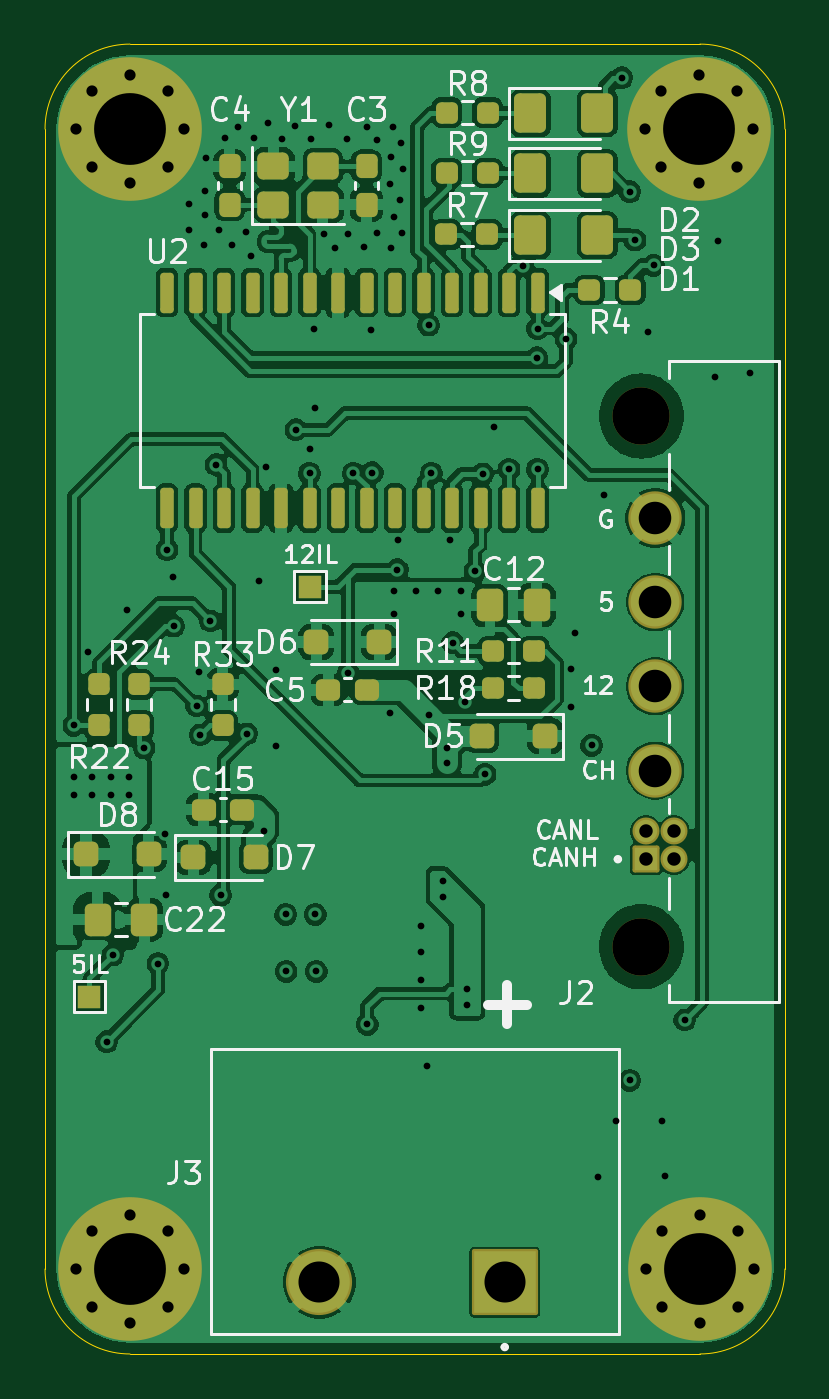
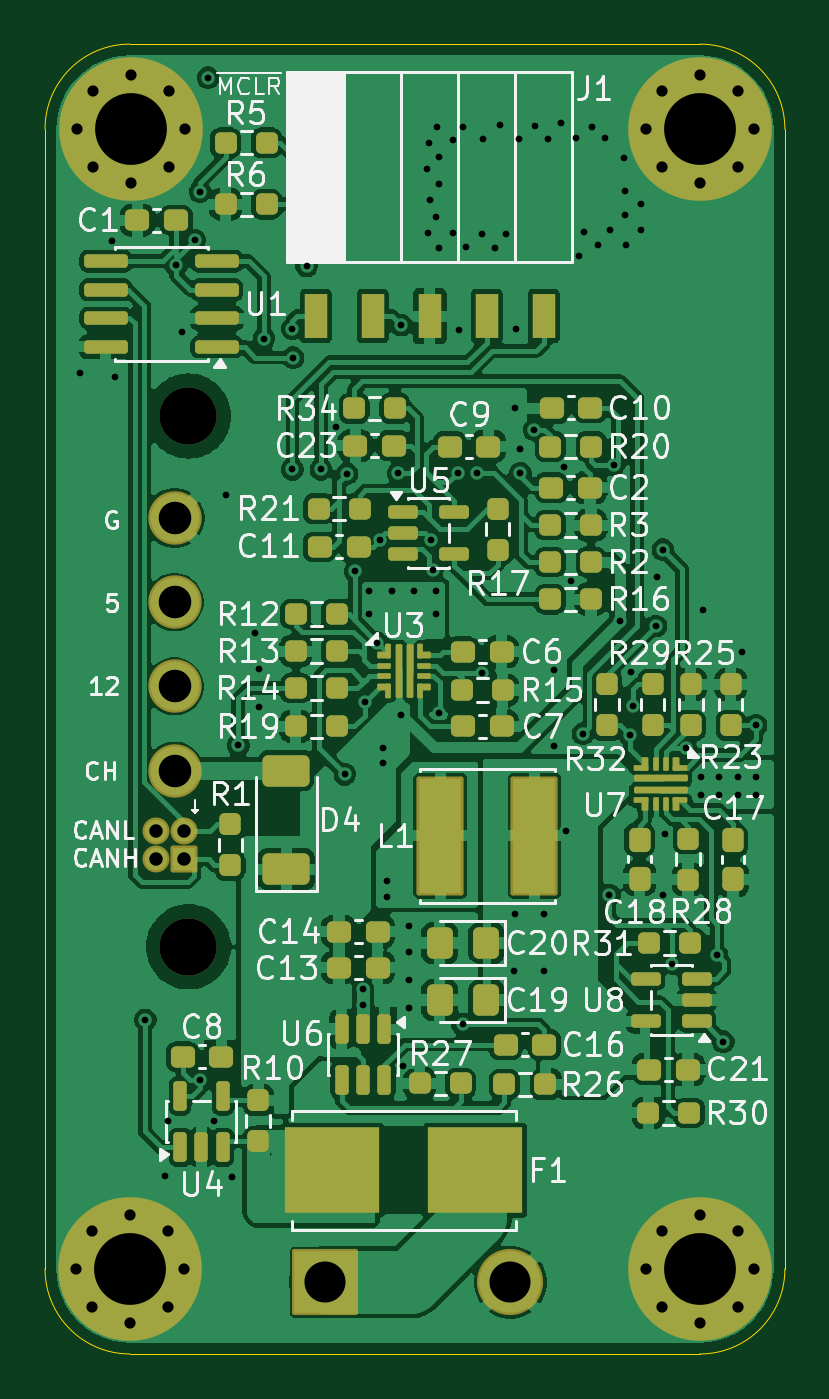
Circuit board: 11 layer files. Board 33.0 x 58.4 mm.
- bottom_copper: rocket_power_board-B_Cu.gbl (220970 bytes)
- bottom_mask: rocket_power_board-B_Mask.gbs (11448 bytes)
- paste: rocket_power_board-B_Paste.gbp (9429 bytes)
- bottom_silk: rocket_power_board-B_Silkscreen.gbo (106027 bytes)
- outline: rocket_power_board-Edge_Cuts.gm1 (1043 bytes)
- top_copper: rocket_power_board-F_Cu.gtl (193863 bytes)
- top_mask: rocket_power_board-F_Mask.gts (6977 bytes)
- paste: rocket_power_board-F_Paste.gtp (5026 bytes)
- top_silk: rocket_power_board-F_Silkscreen.gto (53621 bytes)
- drill: rocket_power_board-NPTH.drl (367 bytes)
- drill: rocket_power_board-PTH.drl (3627 bytes)

=== bottom_copper: rocket_power_board-B_Cu.gbl (220970 bytes, source omitted) ===
=== bottom_mask: rocket_power_board-B_Mask.gbs (11448 bytes, source omitted) ===
=== paste: rocket_power_board-B_Paste.gbp (9429 bytes, source omitted) ===
=== bottom_silk: rocket_power_board-B_Silkscreen.gbo (106027 bytes, source omitted) ===
=== outline: rocket_power_board-Edge_Cuts.gm1 ===
G04 #@! TF.GenerationSoftware,KiCad,Pcbnew,9.0.7*
G04 #@! TF.CreationDate,2026-01-26T16:17:32-05:00*
G04 #@! TF.ProjectId,rocket_power_board,726f636b-6574-45f7-906f-7765725f626f,rev?*
G04 #@! TF.SameCoordinates,Original*
G04 #@! TF.FileFunction,Profile,NP*
%FSLAX46Y46*%
G04 Gerber Fmt 4.6, Leading zero omitted, Abs format (unit mm)*
G04 Created by KiCad (PCBNEW 9.0.7) date 2026-01-26 16:17:32*
%MOMM*%
%LPD*%
G01*
G04 APERTURE LIST*
G04 #@! TA.AperFunction,Profile*
%ADD10C,0.050000*%
G04 #@! TD*
G04 APERTURE END LIST*
D10*
X199415400Y-50800000D02*
G75*
G02*
X203200000Y-47015400I3784600J0D01*
G01*
X232384600Y-101600000D02*
G75*
G02*
X228600000Y-105384600I-3784600J0D01*
G01*
X232384600Y-50800000D02*
X232384600Y-101600000D01*
X203200000Y-105384600D02*
G75*
G02*
X199415400Y-101600000I0J3784600D01*
G01*
X228600000Y-105384600D02*
X203200000Y-105384600D01*
X228600000Y-47015400D02*
G75*
G02*
X232384600Y-50800000I0J-3784600D01*
G01*
X199415400Y-101600000D02*
X199415400Y-50800000D01*
X203200000Y-47015400D02*
X228600000Y-47015400D01*
M02*

=== top_copper: rocket_power_board-F_Cu.gtl (193863 bytes, source omitted) ===
=== top_mask: rocket_power_board-F_Mask.gts (6977 bytes, source omitted) ===
=== paste: rocket_power_board-F_Paste.gtp ===
G04 #@! TF.GenerationSoftware,KiCad,Pcbnew,9.0.7*
G04 #@! TF.CreationDate,2026-01-26T16:17:32-05:00*
G04 #@! TF.ProjectId,rocket_power_board,726f636b-6574-45f7-906f-7765725f626f,rev?*
G04 #@! TF.SameCoordinates,Original*
G04 #@! TF.FileFunction,Paste,Top*
G04 #@! TF.FilePolarity,Positive*
%FSLAX46Y46*%
G04 Gerber Fmt 4.6, Leading zero omitted, Abs format (unit mm)*
G04 Created by KiCad (PCBNEW 9.0.7) date 2026-01-26 16:17:32*
%MOMM*%
%LPD*%
G01*
G04 APERTURE LIST*
G04 Aperture macros list*
%AMRoundRect*
0 Rectangle with rounded corners*
0 $1 Rounding radius*
0 $2 $3 $4 $5 $6 $7 $8 $9 X,Y pos of 4 corners*
0 Add a 4 corners polygon primitive as box body*
4,1,4,$2,$3,$4,$5,$6,$7,$8,$9,$2,$3,0*
0 Add four circle primitives for the rounded corners*
1,1,$1+$1,$2,$3*
1,1,$1+$1,$4,$5*
1,1,$1+$1,$6,$7*
1,1,$1+$1,$8,$9*
0 Add four rect primitives between the rounded corners*
20,1,$1+$1,$2,$3,$4,$5,0*
20,1,$1+$1,$4,$5,$6,$7,0*
20,1,$1+$1,$6,$7,$8,$9,0*
20,1,$1+$1,$8,$9,$2,$3,0*%
G04 Aperture macros list end*
%ADD10RoundRect,0.250000X-0.300000X-0.300000X0.300000X-0.300000X0.300000X0.300000X-0.300000X0.300000X0*%
%ADD11RoundRect,0.150000X-0.150000X0.750000X-0.150000X-0.750000X0.150000X-0.750000X0.150000X0.750000X0*%
%ADD12RoundRect,0.237500X-0.237500X0.250000X-0.237500X-0.250000X0.237500X-0.250000X0.237500X0.250000X0*%
%ADD13RoundRect,0.237500X-0.237500X0.300000X-0.237500X-0.300000X0.237500X-0.300000X0.237500X0.300000X0*%
%ADD14RoundRect,0.250000X-0.450000X-0.350000X0.450000X-0.350000X0.450000X0.350000X-0.450000X0.350000X0*%
%ADD15RoundRect,0.237500X0.237500X-0.300000X0.237500X0.300000X-0.237500X0.300000X-0.237500X-0.300000X0*%
%ADD16RoundRect,0.237500X0.250000X0.237500X-0.250000X0.237500X-0.250000X-0.237500X0.250000X-0.237500X0*%
%ADD17RoundRect,0.250000X0.300000X0.300000X-0.300000X0.300000X-0.300000X-0.300000X0.300000X-0.300000X0*%
%ADD18RoundRect,0.237500X0.300000X0.237500X-0.300000X0.237500X-0.300000X-0.237500X0.300000X-0.237500X0*%
%ADD19RoundRect,0.250000X-0.337500X-0.475000X0.337500X-0.475000X0.337500X0.475000X-0.337500X0.475000X0*%
%ADD20RoundRect,0.250001X-0.462499X-0.624999X0.462499X-0.624999X0.462499X0.624999X-0.462499X0.624999X0*%
%ADD21RoundRect,0.237500X0.237500X-0.250000X0.237500X0.250000X-0.237500X0.250000X-0.237500X-0.250000X0*%
G04 APERTURE END LIST*
D10*
G04 #@! TO.C,D8*
X204041200Y-83108800D03*
X201241200Y-83108800D03*
G04 #@! TD*
D11*
G04 #@! TO.C,U2*
X221361000Y-58090400D03*
X220091000Y-58090400D03*
X218821000Y-58090400D03*
X217551000Y-58090400D03*
X216281000Y-58090400D03*
X215011000Y-58090400D03*
X213741000Y-58090400D03*
X212471000Y-58090400D03*
X211201000Y-58090400D03*
X209931000Y-58090400D03*
X208661000Y-58090400D03*
X207391000Y-58090400D03*
X206121000Y-58090400D03*
X204851000Y-58090400D03*
X204851000Y-67690400D03*
X206121000Y-67690400D03*
X207391000Y-67690400D03*
X208661000Y-67690400D03*
X209931000Y-67690400D03*
X211201000Y-67690400D03*
X212471000Y-67690400D03*
X213741000Y-67690400D03*
X215011000Y-67690400D03*
X216281000Y-67690400D03*
X217551000Y-67690400D03*
X218821000Y-67690400D03*
X220091000Y-67690400D03*
X221361000Y-67690400D03*
G04 #@! TD*
D12*
G04 #@! TO.C,R24*
X203606400Y-75541500D03*
X203606400Y-77366500D03*
G04 #@! TD*
D13*
G04 #@! TO.C,C4*
X207645000Y-52452099D03*
X207645000Y-54177101D03*
G04 #@! TD*
D14*
G04 #@! TO.C,Y1*
X209593000Y-54164600D03*
X211793000Y-54164600D03*
X211793000Y-52464600D03*
X209593000Y-52464600D03*
G04 #@! TD*
D15*
G04 #@! TO.C,C3*
X213741000Y-54177101D03*
X213741000Y-52452099D03*
G04 #@! TD*
D16*
G04 #@! TO.C,R18*
X221206700Y-75717400D03*
X219381700Y-75717400D03*
G04 #@! TD*
D17*
G04 #@! TO.C,D6*
X214302800Y-73660000D03*
X211502800Y-73660000D03*
G04 #@! TD*
D18*
G04 #@! TO.C,C15*
X208202700Y-81127600D03*
X206477700Y-81127600D03*
G04 #@! TD*
D19*
G04 #@! TO.C,C12*
X219256700Y-72009000D03*
X221331700Y-72009000D03*
G04 #@! TD*
D20*
G04 #@! TO.C,D2*
X221041900Y-50088800D03*
X224016900Y-50088800D03*
G04 #@! TD*
D12*
G04 #@! TO.C,R22*
X201828400Y-75541500D03*
X201828400Y-77366500D03*
G04 #@! TD*
D18*
G04 #@! TO.C,C5*
X213765300Y-75793600D03*
X212040300Y-75793600D03*
G04 #@! TD*
D16*
G04 #@! TO.C,R8*
X219149300Y-50063400D03*
X217324300Y-50063400D03*
G04 #@! TD*
D17*
G04 #@! TO.C,D5*
X221694200Y-77851000D03*
X218894200Y-77851000D03*
G04 #@! TD*
D16*
G04 #@! TO.C,R11*
X221206700Y-74066400D03*
X219381700Y-74066400D03*
G04 #@! TD*
D21*
G04 #@! TO.C,R33*
X207340200Y-77366500D03*
X207340200Y-75541500D03*
G04 #@! TD*
D20*
G04 #@! TO.C,D3*
X221041900Y-52781200D03*
X224016900Y-52781200D03*
G04 #@! TD*
D16*
G04 #@! TO.C,R7*
X219123900Y-55499000D03*
X217298900Y-55499000D03*
G04 #@! TD*
D10*
G04 #@! TO.C,D7*
X206016400Y-83261200D03*
X208816400Y-83261200D03*
G04 #@! TD*
D16*
G04 #@! TO.C,R9*
X219149300Y-52755800D03*
X217324300Y-52755800D03*
G04 #@! TD*
D19*
G04 #@! TO.C,C22*
X201756100Y-86029800D03*
X203831100Y-86029800D03*
G04 #@! TD*
D20*
G04 #@! TO.C,D1*
X221041900Y-55524400D03*
X224016900Y-55524400D03*
G04 #@! TD*
D16*
G04 #@! TO.C,R4*
X225499300Y-57962800D03*
X223674300Y-57962800D03*
G04 #@! TD*
M02*

=== top_silk: rocket_power_board-F_Silkscreen.gto (53621 bytes, source omitted) ===
=== drill: rocket_power_board-NPTH.drl ===
M48
; DRILL file {KiCad 9.0.7} date 2026-01-26T16:17:32-0500
; FORMAT={-:-/ absolute / metric / decimal}
; #@! TF.CreationDate,2026-01-26T16:17:32-05:00
; #@! TF.GenerationSoftware,Kicad,Pcbnew,9.0.7
; #@! TF.FileFunction,NonPlated,1,4,NPTH
FMAT,2
METRIC
; #@! TA.AperFunction,NonPlated,NPTH,ComponentDrill
T1C2.550
%
G90
G05
T1
X225.992Y-63.588
X225.992Y-87.238
M30

=== drill: rocket_power_board-PTH.drl ===
M48
; DRILL file {KiCad 9.0.7} date 2026-01-26T16:17:32-0500
; FORMAT={-:-/ absolute / metric / decimal}
; #@! TF.CreationDate,2026-01-26T16:17:32-05:00
; #@! TF.GenerationSoftware,Kicad,Pcbnew,9.0.7
; #@! TF.FileFunction,Plated,1,4,PTH
FMAT,2
METRIC
; #@! TA.AperFunction,Plated,PTH,ViaDrill
T1C0.300
; #@! TA.AperFunction,Plated,PTH,ComponentDrill
T2C0.500
; #@! TA.AperFunction,Plated,PTH,ComponentDrill
T3C0.600
; #@! TA.AperFunction,Plated,PTH,ComponentDrill
T4C1.450
; #@! TA.AperFunction,Plated,PTH,ComponentDrill
T5C1.829
; #@! TA.AperFunction,Plated,PTH,ComponentDrill
T6C3.200
%
G90
G05
T1
X200.698Y-77.368
X200.711Y-79.654
X200.711Y-80.467
X201.32Y-74.092
X201.524Y-79.654
X201.524Y-80.467
X202.159Y-91.465
X202.336Y-79.654
X202.336Y-80.467
X202.438Y-87.605
X203.073Y-72.238
X203.149Y-79.654
X203.149Y-80.467
X203.834Y-78.382
X204.445Y-87.986
X204.775Y-82.22
X204.826Y-84.938
X204.851Y-69.545
X205.105Y-70.764
X205.156Y-72.949
X205.816Y-54.153
X205.836Y-55.28
X206.172Y-76.505
X206.273Y-75.006
X206.324Y-77.8
X206.502Y-55.956
X206.527Y-53.543
X206.527Y-54.635
X206.578Y-52.07
X206.781Y-72.72
X207.035Y-65.761
X207.188Y-55.321
X207.239Y-84.938
X207.442Y-51.206
X207.747Y-55.956
X208.026Y-50.698
X208.356Y-55.372
X208.412Y-77.749
X208.585Y-56.464
X208.737Y-51.181
X208.94Y-70.942
X209.169Y-82.093
X209.254Y-65.846
X209.372Y-50.521
X209.702Y-74.905
X209.702Y-78.308
X209.956Y-51.232
X210.134Y-85.801
X210.16Y-88.341
X210.566Y-50.648
X210.591Y-64.199
X211.201Y-66.142
X211.226Y-65.075
X211.277Y-51.232
X211.404Y-59.715
X211.43Y-63.221
X211.455Y-85.801
X211.506Y-88.341
X211.836Y-55.474
X212.09Y-50.622
X212.344Y-56.083
X212.877Y-51.232
X212.919Y-75.049
X212.928Y-55.499
X213.157Y-66.142
X213.639Y-56.058
X213.766Y-50.698
X213.775Y-90.7
X213.944Y-59.741
X213.995Y-66.116
X214.198Y-55.448
X214.224Y-51.308
X214.808Y-53.264
X214.808Y-76.814
X214.833Y-52.045
X214.833Y-56.083
X214.935Y-50.698
X214.96Y-54.712
X214.96Y-71.399
X214.96Y-72.39
X215.113Y-70.434
X215.166Y-69.094
X215.214Y-53.95
X215.29Y-51.41
X215.316Y-55.423
X215.367Y-52.578
X215.951Y-71.399
X216.179Y-86.309
X216.179Y-87.452
X216.179Y-88.722
X216.179Y-89.967
X216.437Y-92.533
X216.51Y-59.538
X216.51Y-76.911
X216.637Y-66.142
X216.941Y-71.399
X217.145Y-84.328
X217.145Y-85.028
X217.322Y-78.384
X217.322Y-79.045
X217.462Y-69.094
X217.576Y-73.685
X217.932Y-71.399
X217.932Y-72.39
X218.135Y-76.352
X218.211Y-89.129
X218.211Y-89.814
X218.567Y-70.51
X218.923Y-66.167
X219.024Y-79.553
X219.431Y-64.059
X220.091Y-65.964
X220.723Y-56.903
X221.336Y-60.985
X221.361Y-59.69
X221.361Y-65.964
X222.631Y-60.147
X222.834Y-74.879
X222.834Y-76.556
X223.012Y-73.254
X223.774Y-78.257
X224.053Y-97.511
X224.307Y-67.107
X224.866Y-95.021
X225.12Y-48.514
X225.476Y-53.594
X225.476Y-93.193
X225.704Y-55.753
X226.289Y-59.842
X226.543Y-56.871
X226.924Y-95.021
X227.051Y-97.434
X227.914Y-90.5
X229.286Y-61.849
X229.413Y-55.804
X230.835Y-61.671
T2
X200.8Y-50.8
X200.8Y-101.6
X201.503Y-49.103
X201.503Y-52.497
X201.503Y-99.903
X201.503Y-103.297
X203.2Y-48.4
X203.2Y-53.2
X203.2Y-99.2
X203.2Y-104.0
X204.897Y-49.103
X204.897Y-52.497
X204.897Y-99.903
X204.897Y-103.297
X205.6Y-50.8
X205.6Y-101.6
X226.149Y-50.8
X226.2Y-101.6
X226.852Y-49.103
X226.852Y-52.497
X226.903Y-99.903
X226.903Y-103.297
X228.549Y-48.4
X228.549Y-53.2
X228.6Y-99.2
X228.6Y-104.0
X230.246Y-49.103
X230.246Y-52.497
X230.297Y-99.903
X230.297Y-103.297
X230.949Y-50.8
X231.0Y-101.6
T3
X226.192Y-82.088
X226.192Y-83.338
X227.442Y-82.088
X227.442Y-83.338
T4
X226.612Y-68.138
X226.612Y-75.638
X226.612Y-71.888
X226.612Y-79.388
T5
X211.646Y-102.188
X219.9Y-102.188
T6
X203.2Y-50.8
X203.2Y-101.6
X228.549Y-50.8
X228.6Y-101.6
M30
